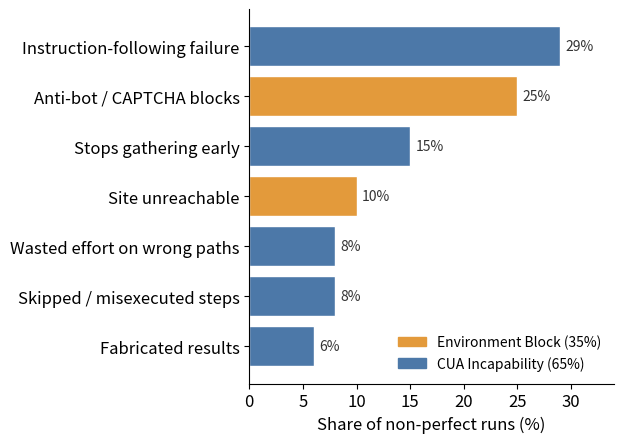

Python code for this plot: (Note: this script raises an exception after producing the figure.)
import matplotlib; matplotlib.use('Agg')
import matplotlib.pyplot as plt
# emergent themes (opus bottom-up clustering of 48 non-perfect runs); share % ; family
themes=[
 ("Instruction-following failure",   29, "cua"),
 ("Anti-bot / CAPTCHA blocks",       25, "web"),
 ("Stops gathering early",           15, "cua"),
 ("Site unreachable",                10, "web"),
 ("Skipped / misexecuted steps",      8, "cua"),
 ("Wasted effort on wrong paths",     8, "cua"),
 ("Fabricated results",               6, "cua"),
]
themes=sorted(themes,key=lambda x:x[1])  # ascending for barh (largest on top)
labels=[t[0] for t in themes]; vals=[t[1] for t in themes]
C={"web":"#E39A3B","cua":"#4C78A8"}
colors=[C[t[2]] for t in themes]
plt.rcParams.update({"font.size":12,"font.family":"sans-serif","axes.spines.top":False,"axes.spines.right":False})
fig,ax=plt.subplots(figsize=(6.4,4.6))
bars=ax.barh(labels,vals,color=colors,edgecolor="white")
for b,v in zip(bars,vals):
    ax.text(v+0.5,b.get_y()+b.get_height()/2,f"{v}%",va="center",fontsize=10,color="#333")
ax.set_xlabel("Share of non-perfect runs (%)")
ax.set_xlim(0,34)
from matplotlib.patches import Patch
web=sum(v for _,v,f in [(t[0],t[1],t[2]) for t in themes] if f=="web")
cua=100-web
ax.legend(handles=[Patch(color=C["web"],label=f"Environment Block ({web}%)"),
                   Patch(color=C["cua"],label=f"CUA Incapability ({cua}%)")],
          loc="lower right",fontsize=10,frameon=False)
fig.tight_layout(); out="reports/failure_themes.png"
fig.savefig(out,dpi=160,bbox_inches="tight"); print("wrote",out,"web=",web,"cua=",cua)
